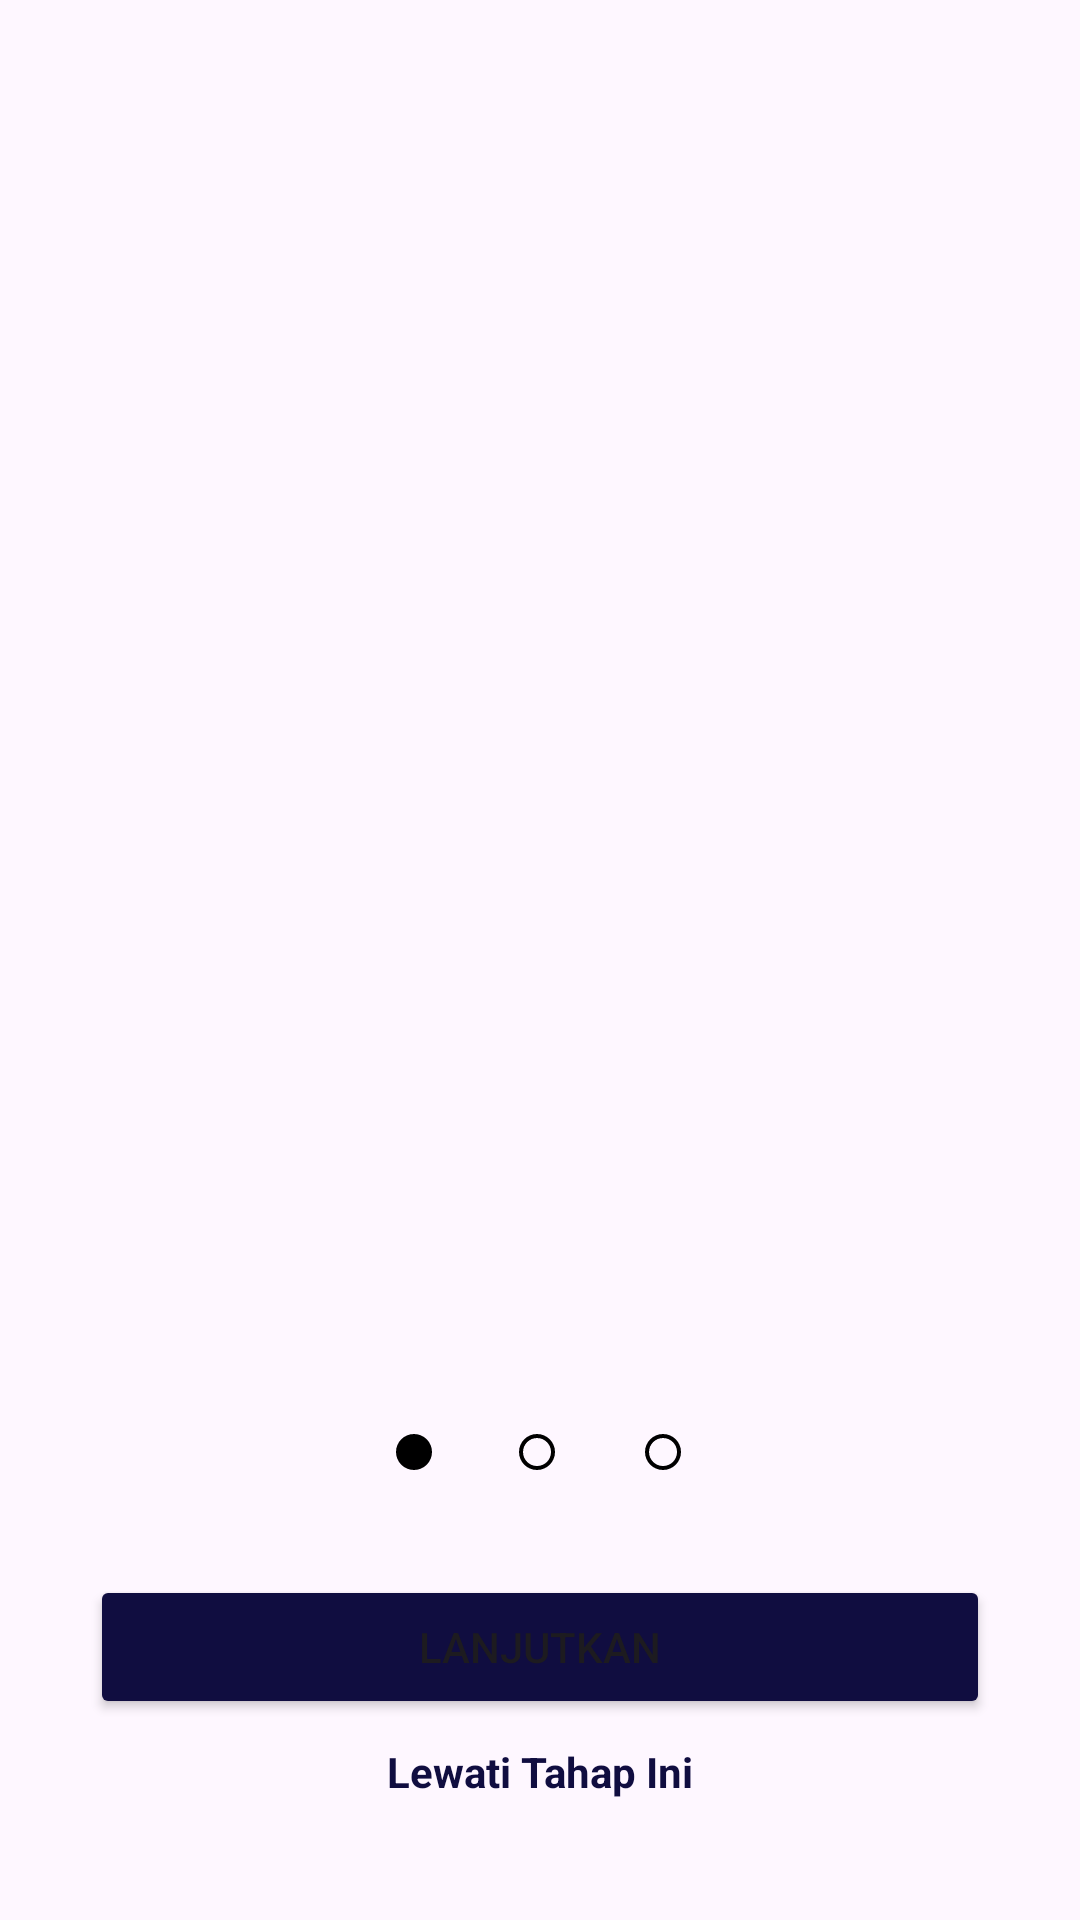

Write the Android layout XML for this screen, with the resource values it uses.
<!-- AndroidManifest.xml: application theme Theme.FinalProjectBP2UTS -->
<!-- res/layout/activity_intro_screen1.xml -->
<?xml version="1.0" encoding="utf-8"?>
<androidx.constraintlayout.widget.ConstraintLayout xmlns:android="http://schemas.android.com/apk/res/android"
    xmlns:app="http://schemas.android.com/apk/res-auto"
    xmlns:tools="http://schemas.android.com/tools"
    android:id="@+id/main"
    android:layout_width="match_parent"
    android:layout_height="match_parent"
    tools:context=".IntroScreen1">

    <androidx.viewpager2.widget.ViewPager2
        android:id="@+id/viewPager"
        android:layout_width="match_parent"
        android:layout_height="0dp"
        app:layout_constraintBottom_toTopOf="@+id/linearLayout"
        app:layout_constraintTop_toTopOf="parent" />

    <LinearLayout
        android:id="@+id/linearLayout"
        android:layout_width="match_parent"
        android:layout_height="wrap_content"
        android:layout_gravity="center"
        android:layout_marginTop="20dp"
        android:gravity="center"
        android:orientation="horizontal"
        app:layout_constraintBottom_toTopOf="@+id/buttonLanjut"
        app:layout_constraintTop_toBottomOf="@+id/viewPager"
        app:layout_constraintVertical_bias="1.0"
        android:layout_marginBottom="20dp">

        
        <View
            android:id="@+id/dot1"
            android:layout_width="12dp"
            android:layout_height="12dp"
            android:layout_margin="14dp"
            android:background="@drawable/circle" />

        
        <View
            android:id="@+id/dot2"
            android:layout_width="12dp"
            android:layout_height="12dp"
            android:layout_margin="15dp"
            android:background="@drawable/circlebolong" />

        
        <View
            android:id="@+id/dot3"
            android:layout_width="12dp"
            android:layout_height="12dp"
            android:layout_margin="15dp"
            android:background="@drawable/circlebolong" />

    </LinearLayout>

    <Button
        android:id="@+id/buttonLanjut"
        android:layout_width="300dp"
        android:layout_height="wrap_content"
        android:layout_marginBottom="8dp"
        android:backgroundTint="#100D40"
        android:text="Lanjutkan"
        app:layout_constraintBottom_toTopOf="@+id/textViewLewati"
        app:layout_constraintEnd_toEndOf="parent"
        app:layout_constraintStart_toStartOf="parent" />

    <TextView
        android:id="@+id/textViewLewati"
        android:layout_width="wrap_content"
        android:layout_height="wrap_content"
        android:layout_marginBottom="40dp"
        android:text="Lewati Tahap Ini"
        android:textColor="#100D40"
        android:textStyle="bold"
        app:layout_constraintBottom_toBottomOf="parent"
        app:layout_constraintEnd_toEndOf="parent"
        app:layout_constraintStart_toStartOf="parent" />

</androidx.constraintlayout.widget.ConstraintLayout>
<!-- resources referenced by this layout -->
<resources>
  <!-- drawable circle (drawable) -->
  <vector xmlns:android="http://schemas.android.com/apk/res/android" android:height="15dp" android:viewportHeight="644" android:viewportWidth="644" android:width="15dp">
        
      <path android:fillColor="#000000" android:pathData="M322,322m-322,0a322,322 0,1 1,644 0a322,322 0,1 1,-644 0"/>
      
  </vector>
  <!-- drawable circlebolong (drawable) -->
  <vector xmlns:android="http://schemas.android.com/apk/res/android" android:height="15dp" android:viewportHeight="644" android:viewportWidth="644" android:width="15dp">
        
      <path android:fillColor="#000000" android:pathData="M322,0C499.84,0 644,144.16 644,322C644,499.84 499.84,644 322,644C144.16,644 0,499.84 0,322C0,144.16 144.16,0 322,0ZM322.5,72C184.15,72 72,184.15 72,322.5C72,460.85 184.15,573 322.5,573C460.85,573 573,460.85 573,322.5C573,184.15 460.85,72 322.5,72Z"/>
      
  </vector>
  <style name="Theme.FinalProjectBP2UTS" parent="Base.Theme.FinalProjectBP2UTS" />
  <style name="Base.Theme.FinalProjectBP2UTS" parent="Theme.Material3.DayNight.NoActionBar">
          
          
      </style>
</resources>
